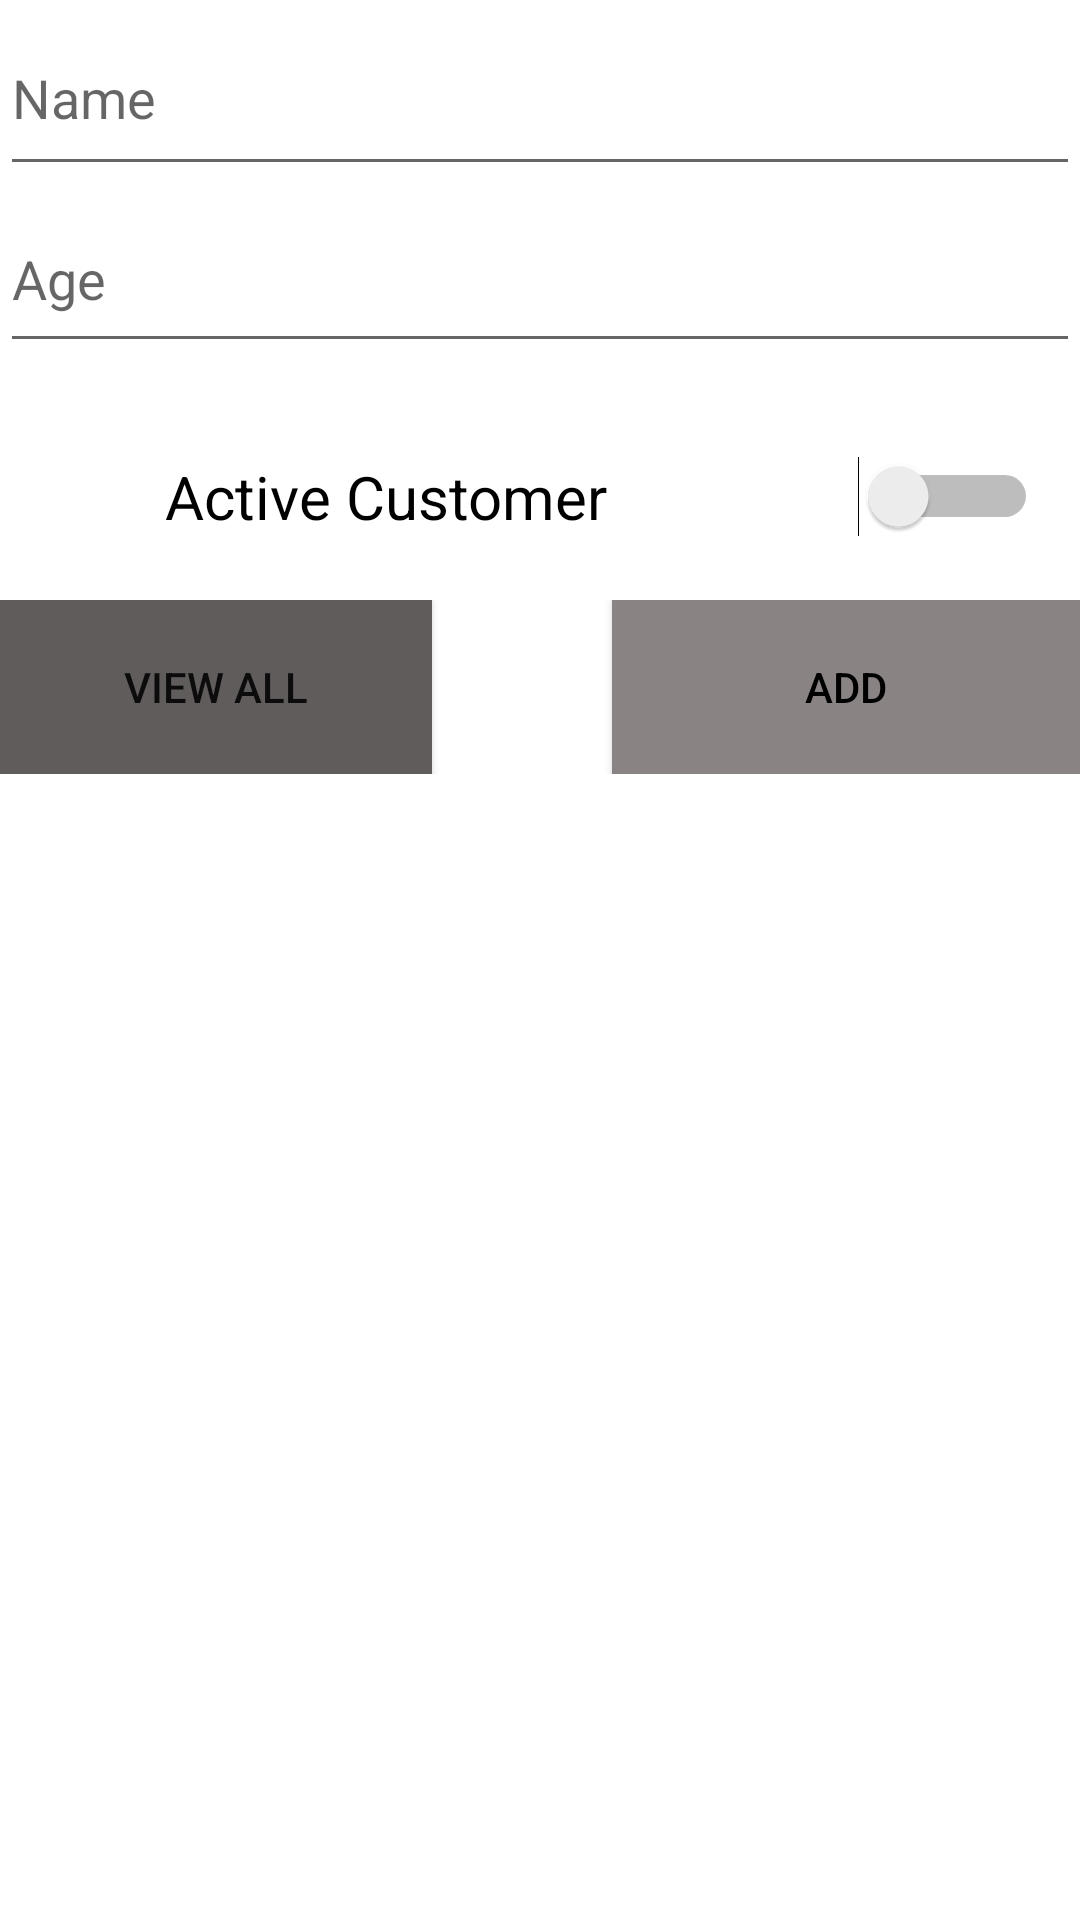

Here is an Android app screen rendered from its layout file. Give the layout XML and the strings, colors and styles it references.
<!-- AndroidManifest.xml: application theme Theme.HocQuanLiDanhBa -->
<!-- res/layout/activity_main.xml -->
<?xml version="1.0" encoding="utf-8"?>
<LinearLayout xmlns:android="http://schemas.android.com/apk/res/android"
    xmlns:app="http://schemas.android.com/apk/res-auto"
    xmlns:tools="http://schemas.android.com/tools"
    android:layout_width="match_parent"
    android:layout_height="match_parent"
    android:orientation="vertical"
    tools:context=".MainActivity">

    <EditText
        android:id="@+id/txtName"
        android:layout_width="match_parent"
        android:layout_height="62dp"
        android:ems="10"
        android:hint="Name"
        android:inputType="textPersonName" />

    <EditText
        android:id="@+id/txtAge"
        android:layout_width="match_parent"
        android:layout_height="59dp"
        android:ems="10"
        android:hint="Age"
        android:inputType="textPersonName"
        android:minHeight="48dp" />

    <Switch
        android:id="@+id/btnAct"
        android:layout_width="291dp"
        android:layout_height="49dp"
        android:layout_marginLeft="55dp"
        android:layout_marginTop="20dp"
        android:switchMinWidth="60dp"
        android:text="Active Customer"
        android:textSize="20sp" />

    <LinearLayout
        android:layout_width="match_parent"
        android:layout_height="58dp"
        android:layout_marginTop="10dp"
        android:orientation="horizontal">

        <Button
            android:id="@+id/btnView"
            android:layout_width="43dp"
            android:layout_height="58dp"
            android:layout_marginRight="30dp"
            android:layout_weight="1"
            android:background="#615C5C"
            android:text="View All"
            app:strokeColor="#837B7B"
            />

        <Button
            android:id="@+id/btnAdd"
            android:layout_width="55dp"
            android:layout_height="58dp"
            android:layout_marginLeft="30dp"
            android:layout_weight="1"
            android:background="#8A8383"
            android:text="Add"
            android:textColor="#000000" />
    </LinearLayout>

    <ListView
        android:id="@+id/lvCustomer"
        android:layout_width="match_parent"
        android:layout_height="match_parent" />

</LinearLayout>
<!-- resources referenced by this layout -->
<resources>
  <style name="Theme.HocQuanLiDanhBa" parent="Theme.MaterialComponents.DayNight.DarkActionBar">
          
          <item name="colorPrimary">@color/purple_500</item>
          <item name="colorPrimaryVariant">@color/purple_700</item>
          <item name="colorOnPrimary">@color/white</item>
          
          <item name="colorSecondary">@color/teal_200</item>
          <item name="colorSecondaryVariant">@color/teal_700</item>
          <item name="colorOnSecondary">@color/black</item>
          
          <item name="android:statusBarColor" tools:targetApi="l">?attr/colorPrimaryVariant</item>
          
      </style>
  <!-- not gathered from this repository: default colours our renderer supplied (Android Studio template values) -->
  <color name="purple_500">#FF6200EE</color>
  <color name="purple_700">#FF3700B3</color>
  <color name="teal_200">#FF03DAC5</color>
  <color name="teal_700">#FF018786</color>
  <color name="black">#FF000000</color>
  <color name="white">#FFFFFFFF</color>
</resources>
